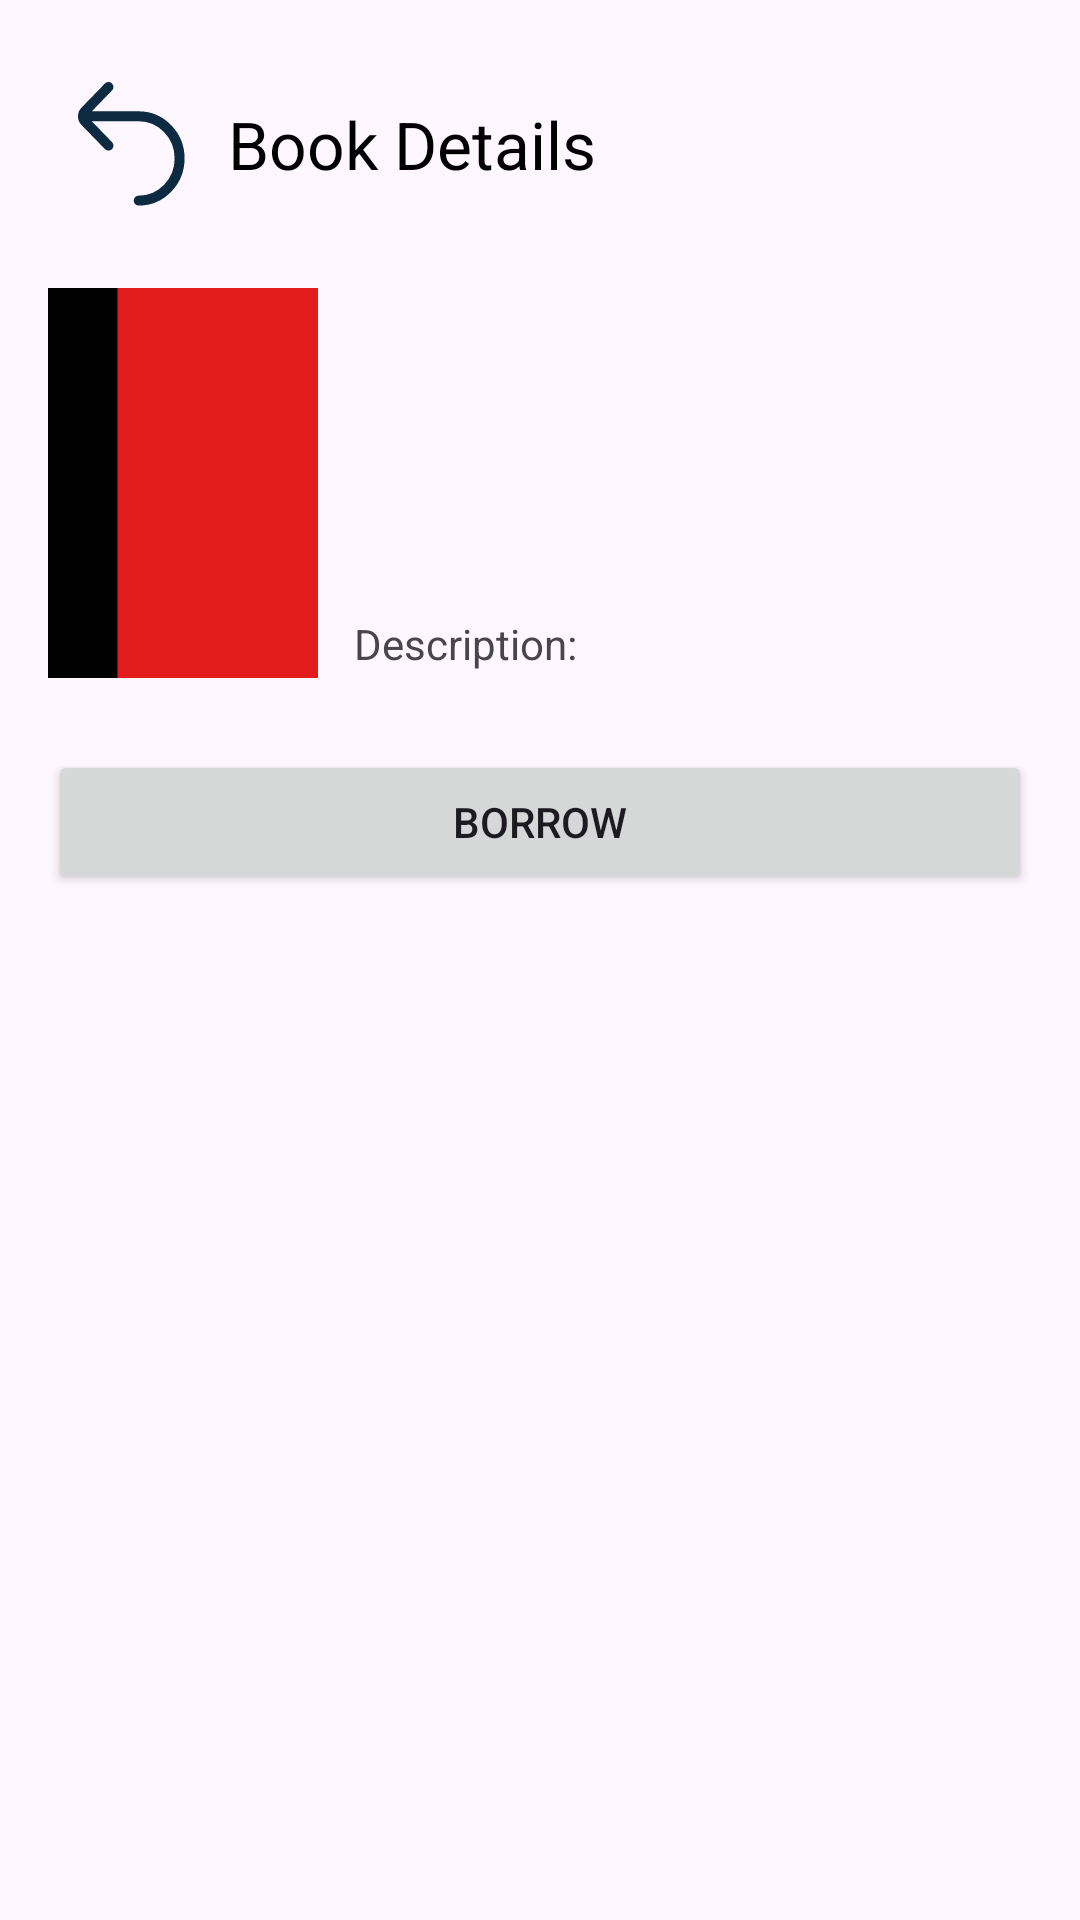

Reconstruct the res/layout file that produces this screen, plus the resources it refers to.
<!-- AndroidManifest.xml: application theme Theme.MobileProgramming_Project -->
<!-- res/layout/activity_book_detail.xml -->
<?xml version="1.0" encoding="utf-8"?>
<ScrollView
    xmlns:android="http://schemas.android.com/apk/res/android"
    xmlns:app="http://schemas.android.com/apk/res-auto"
    android:layout_width="match_parent"
    android:layout_height="match_parent">

    <LinearLayout
        android:orientation="vertical"
        android:padding="16dp"
        android:layout_width="match_parent"
        android:layout_height="wrap_content">

        
        <androidx.appcompat.widget.Toolbar
            android:id="@+id/toolbar"
            android:layout_width="match_parent"
            android:layout_height="wrap_content"
            app:title="Book Details"
            app:titleTextColor="@android:color/black"
            app:navigationIcon="@drawable/ic_back" />


        
        <LinearLayout
            android:layout_marginTop="16dp"
            android:orientation="horizontal"
            android:layout_width="match_parent"
            android:layout_height="wrap_content">

            
            <ImageView
                android:id="@+id/imgCover"
                android:layout_width="90dp"
                android:layout_height="130dp"
                android:scaleType="centerCrop"
                android:src="@drawable/ic_placeholder_book"
                />

            
            <LinearLayout
                android:orientation="vertical"
                android:paddingStart="12dp"
                android:layout_width="0dp"
                android:layout_height="wrap_content"
                android:layout_weight="1">

                <TextView
                    android:id="@+id/tvTitle"
                    android:textSize="20sp"
                    android:textStyle="bold"
                    android:layout_width="wrap_content"
                    android:layout_height="wrap_content"/>

                <TextView
                    android:id="@+id/tvAuthor"
                    android:textSize="14sp"
                    android:layout_width="wrap_content"
                    android:layout_height="wrap_content"/>

                <TextView
                    android:id="@+id/tvGenre"
                    android:layout_width="wrap_content"
                    android:layout_height="wrap_content"/>

                <TextView
                    android:id="@+id/tvAge"
                    android:layout_width="wrap_content"
                    android:layout_height="wrap_content"/>

                <TextView
                    android:id="@+id/tvStock"
                    android:layout_width="wrap_content"
                    android:layout_height="wrap_content"/>

                <TextView
                    android:id="@+id/tvDescription"
                    android:text="Description:"
                    android:textSize="14sp"
                    android:layout_marginTop="6dp"
                    android:layout_width="match_parent"
                    android:layout_height="wrap_content"/>

            </LinearLayout>
        </LinearLayout>

        
        <Button
            android:id="@+id/btnBorrow"
            android:text="Borrow"
            android:layout_marginTop="24dp"
            android:layout_width="match_parent"
            android:layout_height="wrap_content"/>

    </LinearLayout>
</ScrollView>
<!-- resources referenced by this layout -->
<resources>
  <!-- drawable ic_back (drawable) -->
  <vector xmlns:android="http://schemas.android.com/apk/res/android" android:height="41.68421dp" android:viewportHeight="22" android:viewportWidth="19" android:width="36dp">
        
      <path android:fillColor="#00000000" android:pathData="M5.362,11.198L1.242,6.949C1.007,6.707 0.875,6.378 0.875,6.036M0.875,6.036C0.875,5.694 1.007,5.366 1.242,5.124L5.362,0.875M0.875,6.036H10.68C12.588,6.036 14.418,6.818 15.768,8.209C17.117,9.601 17.875,11.488 17.875,13.456C17.875,15.423 17.117,17.31 15.768,18.702C14.418,20.093 12.588,20.875 10.68,20.875H10.752" android:strokeColor="#0C2A42" android:strokeLineCap="round" android:strokeLineJoin="round" android:strokeWidth="1.75"/>
      
  </vector>
  <!-- drawable ic_placeholder_book (drawable) -->
  <vector xmlns:android="http://schemas.android.com/apk/res/android"
      android:width="512dp"
      android:height="512dp"
      android:viewportWidth="512"
      android:viewportHeight="512">
    <path
        android:pathData="M49,0h414v512h-414z"
        android:fillColor="#E21B1B"/>
    <path
        android:fillColor="#FF000000"
        android:pathData="M49,0h120.91v512h-120.91z"/>
  </vector>
  <style name="Theme.MobileProgramming_Project" parent="Base.Theme.MobileProgramming_Project" />
  <style name="Base.Theme.MobileProgramming_Project" parent="Theme.Material3.DayNight.NoActionBar">
          
          
      </style>
</resources>
